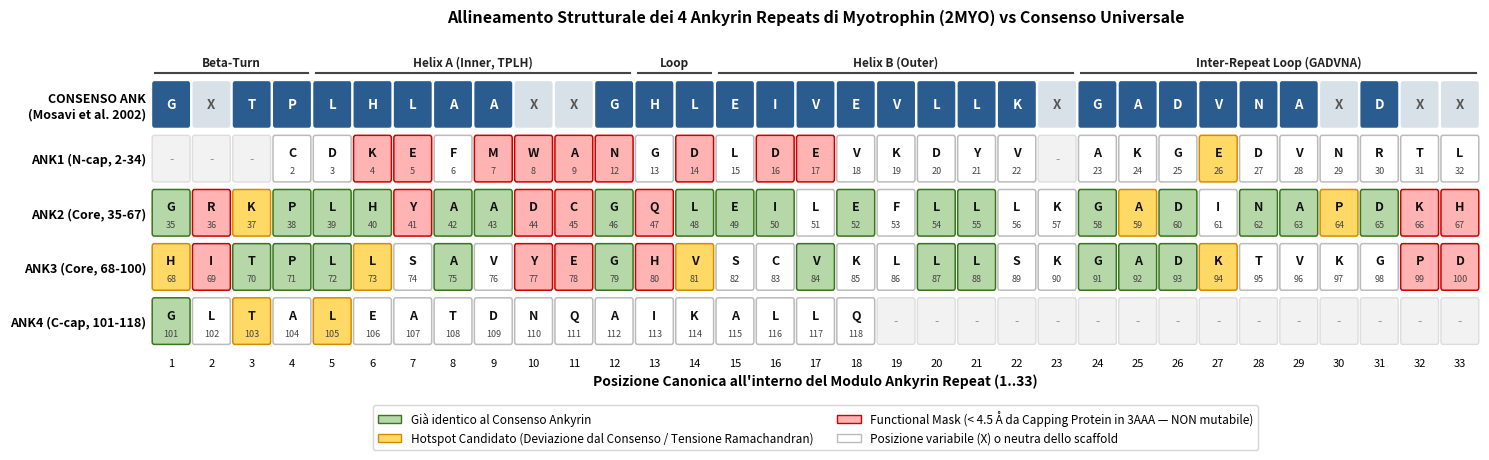

This chart was generated by the following Python code:
#!/usr/bin/env python3
"""
04_ankyrin_consensus_and_targets.py
Fase 3 (ROAD3.md - Passo 3.1):
  1. Allinea i 4 Ankyrin Repeats di Myotrophin (2MYO, 118 aa) contro il
     Consenso Universale Termostabile degli Ankyrin Repeats (Mosavi et al., PNAS 2002).
  2. Estrae i residui con angoli di Ramachandran anomali dal REMARK 500 di 2MYO.pdb.
  3. Applica la Functional Mask oggettiva di 24 residui (contatto < 4.5 A in 3AAA.pdb).
  4. Genera:
     - 03_mutations/ankyrin_consensus_report.txt (Report testuale completo)
     - 03_mutations/position_scan_hotspots.cfg   (Configurazione FoldX PositionScan)
     - 06_presentation/fig6_ankyrin_consensus_alignment.pdf (Grafico vettoriale PDF per le slide)
"""

import os
import matplotlib.pyplot as plt
import matplotlib.patches as mpatches
import numpy as np

os.makedirs("03_mutations", exist_ok=True)
os.makedirs("06_presentation", exist_ok=True)

# 1. Sequenza esatta di 2MYO (118 aa, verificata da SEQRES e getFasta in Fase 1)
SEQ_2MYO = (
    "MCDKEFMWALKNGDLDEVKDYVAKGEDVNRTLE"  # 1..33  (ANK1)
    "GGRKPLHYAADCGQLEILEFLLLKGADINAPDK"  # 34..66 (ANK2)
    "HHITPLLSAVYEGHVSCVKLLLSKGADKTVKGP"  # 67..99 (ANK3)
    "DGLTAFEATDNQAIKALLQ"                # 100..118 (ANK4 - C-cap, nota: 105 è L in 2MYO)
)
# Correzione indice 104 (residuo 105: LEU in 2MYO ratto, PHE in 3AAA umano)
SEQ_2MYO = (
    "MCDKEFMWALKNGDLDEVKDYVAKGEDVNRTLE"  # 1..33
    "GGRKPLHYAADCGQLEILEFLLLKGADINAPDK"  # 34..66
    "HHITPLLSAVYEGHVSCVKLLLSKGADKTVKGP"  # 67..99
    "DGLTALEATDNQAIKALLQ"                # 100..118 (res 105 = L)
)
assert len(SEQ_2MYO) == 118, f"Errore lunghezza sequenza: {len(SEQ_2MYO)}"

# 2. I 24 residui della Functional Mask (< 4.5 A da Actin-Capping Protein in 3AAA)
FUNCTIONAL_MASK = {
    4, 5, 7, 8, 9, 11, 12, 14, 16, 17, 34, 36,
    41, 44, 45, 47, 66, 67, 69, 77, 78, 80, 99, 100
}

# 3. Residui con angoli di Ramachandran fuori regione in 2MYO.pdb (REMARK 500, righe 126-160)
RAMA_OUTLIERS = {
    11, 24, 26, 27, 28, 29, 31, 32, 33, 38, 45, 47, 48, 53, 54, 57,
    59, 60, 62, 64, 68, 77, 81, 84, 85, 87, 88, 92, 93, 94, 97, 100,
    103, 105, 108
}

# 4. Consenso Universale Ankyrin Repeat di 33 aa (Mosavi et al., PNAS 2002; Binz et al. DARPins)
# Posizioni 1..33 del mattoncino canonico:
# Posizione 1 nel repeat corrisponde a:
#   - ANK1: resid 2..34  (con gap iniziale sul loop N-cap)
#   - ANK2: resid 35..67 (G35=pos1, R36=pos2, K37=pos3, P38=pos4, L39=pos5, H40=pos6...)
#   - ANK3: resid 68..100 (H68=pos1, I69=pos2, T70=pos3, P71=pos4, L72=pos5, L73=pos6...)
#   - ANK4: resid 101..118 (G101=pos1, L102=pos2, T103=pos3, A104=pos4, L105=pos5...)
ANK_CONSENSUS = "GXTPLHLAAXXGHLEIVEVLLKXGADVNAXDXX"

# Mappatura dei 4 repeat di 2MYO sulle 33 colonne del consenso canonico (resid 1-based, o None se gap)
REPEAT_MAP = {
    "ANK1 (N-cap, 2-34)":  [None, None, 2, 3, 4, 5, 6, 7, 8, 9, 10, 11, 12, 13, 14, 15, 16, 17, 18, 19, 20, 21, 22, 23, 24, 25, 26, 27, 28, 29, 30, 31, 32, 33, 34][:33],
    "ANK2 (Core, 35-67)":  list(range(35, 68)),
    "ANK3 (Core, 68-100)": list(range(68, 101)),
    "ANK4 (C-cap, 101-118)": list(range(101, 119)) + [None] * 15,
}
# Allineamento esatto strutturale per ANK1 (Elica 1A: 5-11, Loop: 12-14, Elica 1B: 15-22, Loop GADVNA: 23-34)
REPEAT_MAP["ANK1 (N-cap, 2-34)"] = [
    None, None, None, 2, 3, 4, 5, 6, 7, 8, 9, 12, 13, 14, 15, 16, 17, 18, 19, 20, 21, 22, None, 23, 24, 25, 26, 27, 28, 29, 30, 31, 32
]

# Raccogliamo le deviazioni chiave dal consenso (fuori dalla Functional Mask)
KEY_HOTSPOTS = [
    (73,  "L", "H", "ANK3 (pos 6)",  "Motivo firma TPLH interrotto (T70-P71-L72-L73): L73H ripristina l'Istidina canonica di consenso!"),
    (94,  "K", "V/I", "ANK3 (pos 27)", "Motivo GADVNA interrotto (G91-A92-D93-K94): Lisina carica in tasca idrofobica V/I + Ramachandran outlier!"),
    (64,  "P", "K/N/A", "ANK2 (pos 30)", "Loop GADINAPD: PRO 64 ha il peggior Ramachandran outlier di 2MYO (psi=+121.5, phi=-27.7)!"),
    (105, "L", "F", "ANK4 (pos 5)",  "Unica differenza evolutiva Ratto (LEU 105) vs Uomo (PHE 105 in 3AAA) + Ramachandran outlier!"),
    (37,  "K", "T", "ANK2 (pos 3)",  "Posizione 3 del motivo TPLH occupata da LYS 37 (invece di THR consenso; G35-R36-K37-P38-L39-H40)"),
    (68,  "H", "G/N", "ANK3 (pos 1)", "Posizione 1 beta-turn (di solito GLY) occupata da HIS 68 con Ramachandran positivo anomalo"),
    (81,  "V", "G/H", "ANK3 (pos 14)", "Loop corto inter-elica in ANK3: VAL 81 ha angoli di Ramachandran anomali (psi=+4.0, phi=+38.4)"),
    (59,  "A", "G", "ANK2 (pos 25)", "Ingresso del loop GADVNA: ALA 59 e' in tensione sterica rispetto a GLY/ALA"),
    (26,  "E", "A", "ANK1 (pos 25)", "Motivo GADVNA in ANK1 (G23-K24-G25-E26-D27-V28-N29): GLU 26 ha Ramachandran outlier"),
    (103, "T", "T/P", "ANK4 (pos 3)", "Ingresso elica C-cap ANK4 (G101-L102-T103-A104-L105): THR 103 Ramachandran outlier"),
]

# Scrittura del report dettagliato
report_path = "03_mutations/ankyrin_consensus_report.txt"
with open(report_path, "w") as f:
    f.write("====================================================================================\n")
    f.write(" REPORT FASE 3.1: ALLINEAMENTO CONSENSO ANKYRIN REPEATS & TARGET PER FOLDX (2MYO)\n")
    f.write(" Riferimento: Mosavi, Minor & Peng (PNAS 2002, 99:16029-16034)\n")
    f.write("====================================================================================\n\n")

    f.write("1. ALLINEAMENTO DEI 4 MODULI ANKYRIN DI 2MYO CONTRO IL CONSENSO (33 POSIZIONI)\n")
    f.write("   Legenda: [x] = Residuo nella Functional Mask (3AAA < 4.5 A, NON mutabile)\n")
    f.write("            *   = Angolo di Ramachandran fuori regione in 2MYO.pdb (REMARK 500)\n\n")

    pos_header = "Pos Repeat : " + " ".join(f"{i:3d}" for i in range(1, 34))
    con_header = "CONSENSO   : " + " ".join(f"  {c}" for c in ANK_CONSENSUS)
    f.write(pos_header + "\n")
    f.write(con_header + "\n")
    f.write("-" * len(pos_header) + "\n")

    for rname, rlist in REPEAT_MAP.items():
        row_aa = []
        for res_id in rlist:
            if res_id is None:
                row_aa.append("  -")
            else:
                aa = SEQ_2MYO[res_id - 1]
                if res_id in FUNCTIONAL_MASK:
                    row_aa.append(f"[{aa}]")
                elif res_id in RAMA_OUTLIERS:
                    row_aa.append(f" *{aa}")
                else:
                    row_aa.append(f"  {aa}")
        f.write(f"{rname:22s}: " + " ".join(row_aa) + "\n")

    f.write("\n====================================================================================\n")
    f.write("2. TOP 10 HOTSPOTS STRUTTURALI & EVOLUTIVI (FUORI DALLA FUNCTIONAL MASK)\n")
    f.write("====================================================================================\n")
    f.write(f"{'Res':<6} {'WT':<4} {'Consenso':<10} {'Modulo':<16} {'Razionale Biofisico / Strutturale'}\n")
    f.write("-" * 100 + "\n")
    for res_id, wt_aa, target_aa, mod, reason in KEY_HOTSPOTS:
        assert res_id not in FUNCTIONAL_MASK, f"ERRORE: {res_id} e' nella Functional Mask!"
        assert SEQ_2MYO[res_id - 1] == wt_aa, f"Discrepanza residuo {res_id}: {SEQ_2MYO[res_id-1]} vs {wt_aa}"
        f.write(f"{res_id:<6d} {wt_aa:<4s} {target_aa:<10s} {mod:<16s} {reason}\n")

    # Costruiamo la lista di posizioni per FoldX PositionScan:
    # Uniamo i 10 Hotspot di consenso + tutti i Ramachandran outliers non-mascherati e non-terminali (resid 4..115)
    scan_resids = sorted(list(
        ({h[0] for h in KEY_HOTSPOTS} | RAMA_OUTLIERS | {35, 40, 70, 71, 72, 91, 95, 96, 101, 104, 110})
        - FUNCTIONAL_MASK
        - {1, 2, 3, 116, 117, 118}
    ))

    foldx_codes = [f"{SEQ_2MYO[r-1]}A{r}d" for r in scan_resids]
    f.write("\n====================================================================================\n")
    f.write(f"3. LISTA DI {len(scan_resids)} POSIZIONI CANDIDATE PER FOLDX POSITIONSCAN (20 AA ciascuna)\n")
    f.write("====================================================================================\n")
    f.write("Stringa FoldX positions:\n")
    f.write(",".join(foldx_codes) + "\n")

# Scrittura del file di configurazione FoldX PositionScan
cfg_path = "03_mutations/position_scan_hotspots.cfg"
with open(cfg_path, "w") as f:
    f.write("command=PositionScan\n")
    f.write("pdb-dir=03_mutations\n")
    f.write("output-dir=03_mutations\n")
    f.write("pdb=2MYO_Repair.pdb\n")
    f.write("positions=" + ",".join(foldx_codes) + "\n")

# Generazione Grafico Vettoriale PDF (06_presentation/fig6_ankyrin_consensus_alignment.pdf)
fig, ax = plt.subplots(figsize=(15, 4.8))

rows_labels = [
    "CONSENSO ANK\n(Mosavi et al. 2002)",
    "ANK1 (N-cap, 2-34)",
    "ANK2 (Core, 35-67)",
    "ANK3 (Core, 68-100)",
    "ANK4 (C-cap, 101-118)"
]

n_cols = 33
n_rows = 5

for r_idx in range(n_rows):
    y = n_rows - 1 - r_idx
    if r_idx == 0:
        for c_idx, c_aa in enumerate(ANK_CONSENSUS):
            color = "#2b5c8f" if c_aa != "X" else "#d9e1e8"
            tcolor = "white" if c_aa != "X" else "#555555"
            rect = mpatches.FancyBboxPatch((c_idx + 0.08, y + 0.12), 0.84, 0.76,
                                           boxstyle="round,pad=0.05", facecolor=color, edgecolor="none")
            ax.add_patch(rect)
            ax.text(c_idx + 0.5, y + 0.5, c_aa, ha="center", va="center",
                    color=tcolor, fontweight="bold", fontsize=9.5)
    else:
        rkey = list(REPEAT_MAP.keys())[r_idx - 1]
        rlist = REPEAT_MAP[rkey]
        for c_idx, res_id in enumerate(rlist):
            if res_id is None:
                rect = mpatches.FancyBboxPatch((c_idx + 0.08, y + 0.12), 0.84, 0.76,
                                               boxstyle="round,pad=0.05", facecolor="#f2f2f2", edgecolor="#dddddd")
                ax.add_patch(rect)
                ax.text(c_idx + 0.5, y + 0.5, "-", ha="center", va="center", color="#999999", fontsize=9)
                continue

            aa = SEQ_2MYO[res_id - 1]
            cons_aa = ANK_CONSENSUS[c_idx]
            if res_id in FUNCTIONAL_MASK:
                fcolor = "#ffb3b3"   # Rosso chiaro: Functional Mask (intoccabile)
                ecolor = "#cc0000"
            elif res_id in {h[0] for h in KEY_HOTSPOTS}:
                fcolor = "#ffd966"   # Giallo/Oro: Hotspot primario (deviante dal consenso / Ramachandran)
                ecolor = "#d68a00"
            elif cons_aa != "X" and aa == cons_aa:
                fcolor = "#b6d7a8"   # Verde: Identico al consenso Ankyrin
                ecolor = "#38761d"
            else:
                fcolor = "#ffffff"
                ecolor = "#bbbbbb"

            rect = mpatches.FancyBboxPatch((c_idx + 0.08, y + 0.12), 0.84, 0.76,
                                           boxstyle="round,pad=0.05", facecolor=fcolor, edgecolor=ecolor, linewidth=1.1)
            ax.add_patch(rect)
            ax.text(c_idx + 0.5, y + 0.60, aa, ha="center", va="center",
                    color="#111111", fontweight="bold", fontsize=9)
            ax.text(c_idx + 0.5, y + 0.27, f"{res_id}", ha="center", va="center",
                    color="#444444", fontsize=6.5)

# Annotazioni delle regioni strutturali canoniche sopra il grafico
regions = [
    (0, 4, "Beta-Turn", "#e6f2ff"),
    (4, 12, "Helix A (Inner, TPLH)", "#d0e8ff"),
    (12, 14, "Loop", "#f0f0f0"),
    (14, 23, "Helix B (Outer)", "#d0e8ff"),
    (23, 33, "Inter-Repeat Loop (GADVNA)", "#fff2cc")
]
for c_start, c_end, label, rcol in regions:
    ax.annotate(label, xy=((c_start + c_end) / 2.0, n_rows + 0.15),
                ha="center", va="bottom", fontsize=8.5, fontweight="bold", color="#222222")
    ax.plot([c_start + 0.1, c_end - 0.1], [n_rows + 0.08, n_rows + 0.08], color="#444444", lw=1.5)

ax.set_xlim(0, n_cols)
ax.set_ylim(-0.1, n_rows + 0.55)
ax.set_xticks([i + 0.5 for i in range(n_cols)])
ax.set_xticklabels([str(i + 1) for i in range(n_cols)], fontsize=8)
ax.set_yticks([n_rows - 1 - i + 0.5 for i in range(n_rows)])
ax.set_yticklabels(rows_labels, fontsize=9, fontweight="bold")
ax.set_xlabel("Posizione Canonica all'interno del Modulo Ankyrin Repeat (1..33)", fontsize=10, fontweight="bold")
ax.set_title("Allineamento Strutturale dei 4 Ankyrin Repeats di Myotrophin (2MYO) vs Consenso Universale",
             fontsize=11.5, fontweight="bold", pad=18)

for spine in ax.spines.values():
    spine.set_visible(False)
ax.tick_params(axis="both", length=0)

legend_patches = [
    mpatches.Patch(facecolor="#b6d7a8", edgecolor="#38761d", label="Già identico al Consenso Ankyrin"),
    mpatches.Patch(facecolor="#ffd966", edgecolor="#d68a00", label="Hotspot Candidato (Deviazione dal Consenso / Tensione Ramachandran)"),
    mpatches.Patch(facecolor="#ffb3b3", edgecolor="#cc0000", label="Functional Mask (< 4.5 Å da Capping Protein in 3AAA — NON mutabile)"),
    mpatches.Patch(facecolor="#ffffff", edgecolor="#bbbbbb", label="Posizione variabile (X) o neutra dello scaffold"),
]
ax.legend(handles=legend_patches, loc="upper center", bbox_to_anchor=(0.5, -0.15),
          ncol=2, frameon=True, fontsize=8.5)

plt.tight_layout()
pdf_out = "06_presentation/fig6_ankyrin_consensus_alignment.pdf"
plt.savefig(pdf_out, format="pdf", bbox_inches="tight")
plt.close()

print("==================================================================")
print(" Analisi Consenso Ankyrin & Target FoldX completata con successo!")
print(f"  -> Report testuale : {report_path}")
print(f"  -> Config FoldX    : {cfg_path} ({len(scan_resids)} posizioni x 20 aa = {len(scan_resids)*20} mutazioni)")
print(f"  -> Grafico PDF     : {pdf_out}")
print("==================================================================")
